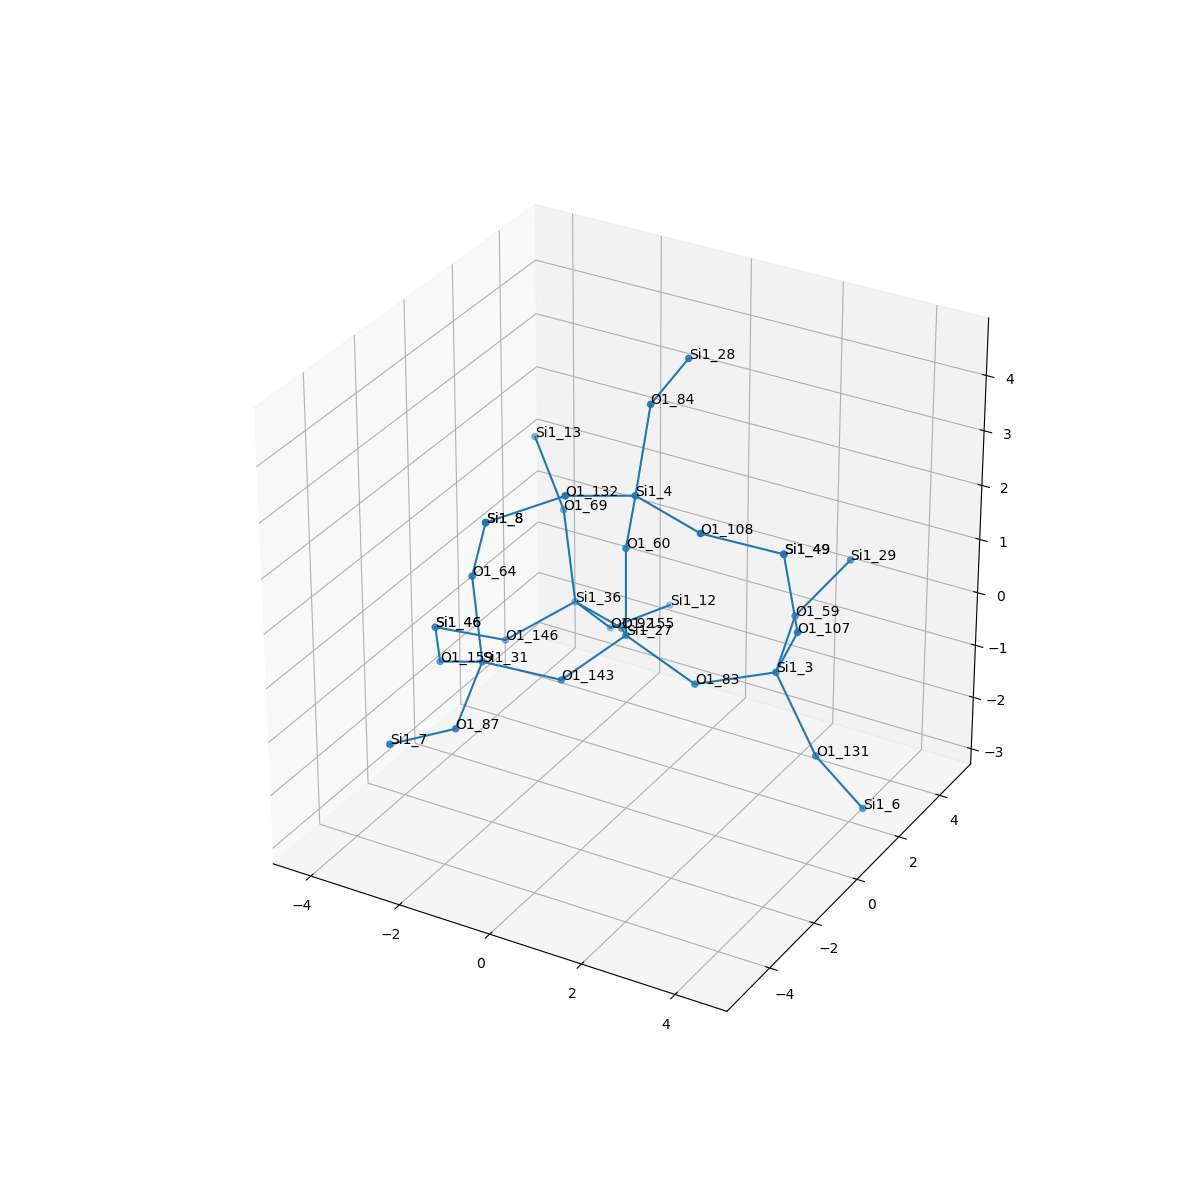

The table this chart was drawn from, first rows:
, neighbor_num, isite, atom, x, y, z, front_index
0, 0, 27, Si1, 0.0, 0.0, 0.0, 
1, 1, 155, O1, -0.7581, 1.315, -0.5378, 0.0
2, 1, 60, O1, -1.1102230246251565e-16, 5.551115123125783e-17, 1.61, 0.0
3, 1, 83, O1, 1.518, 5.551115123125783e-17, -0.5361, 0.0
4, 1, 143, O1, -0.7639, -1.314, -0.5325, 0.0
5, 2, 36, Si1, -2.184, 2.055, -0.652, 1.0
6, 2, 4, Si1, 0.5614, -0.7065, 2.944, 2.0
7, 2, 3, Si1, 2.905, 0.7689, -0.2577, 3.0
8, 2, 31, Si1, -2.042, -2.224, -0.1699, 4.0
9, 3, 92, O1, -2.042, 3.35, -1.599, 5.0
10, 3, 69, O1, -2.671, 2.513, 0.8128, 5.0
11, 3, 146, O1, -3.265, 1.04, -1.279, 5.0
12, 3, 108, O1, 2.122, -1.052, 2.751, 6.0
13, 3, 132, O1, -0.2611, -2.062, 3.221, 6.0
14, 3, 84, O1, 0.3847, 0.2952, 4.192, 6.0
15, 3, 131, O1, 3.812, 0.7421, -1.587, 7.0
16, 3, 59, O1, 2.595, 2.295, 0.1506, 7.0
17, 3, 107, O1, 3.689, 0.04057, 0.9457, 7.0
18, 3, 87, O1, -1.867, -3.688, -0.8178, 8.0
19, 3, 159, O1, -3.374, -1.534, -0.7555, 8.0
20, 3, 64, O1, -2.164, -2.357, 1.43, 8.0
21, 4, 12, Si1, -1.411, 4.83, -1.546, 9.0
22, 4, 13, Si1, -3.755, 3.355, 1.655, 10.0
23, 4, 46, Si1, -4.226, -0.1692, -0.8219, 11.0
24, 4, 49, Si1, 3.571, -0.3995, 2.49, 12.0
25, 4, 8, Si1, -1.514, -2.967, 2.771, 13.0
26, 4, 28, Si1, 0.4228, 1.876, 4.496, 14.0
27, 4, 6, Si1, 4.459, 1.624, -2.768, 15.0
28, 4, 29, Si1, 3.164, 3.632, 0.8466, 16.0
29, 4, 49, Si1, 3.571, -0.3995, 2.49, 17.0
30, 4, 7, Si1, -2.53, -5.151, -0.71, 18.0
31, 4, 46, Si1, -4.226, -0.1692, -0.8219, 19.0
32, 4, 8, Si1, -1.514, -2.967, 2.771, 20.0
